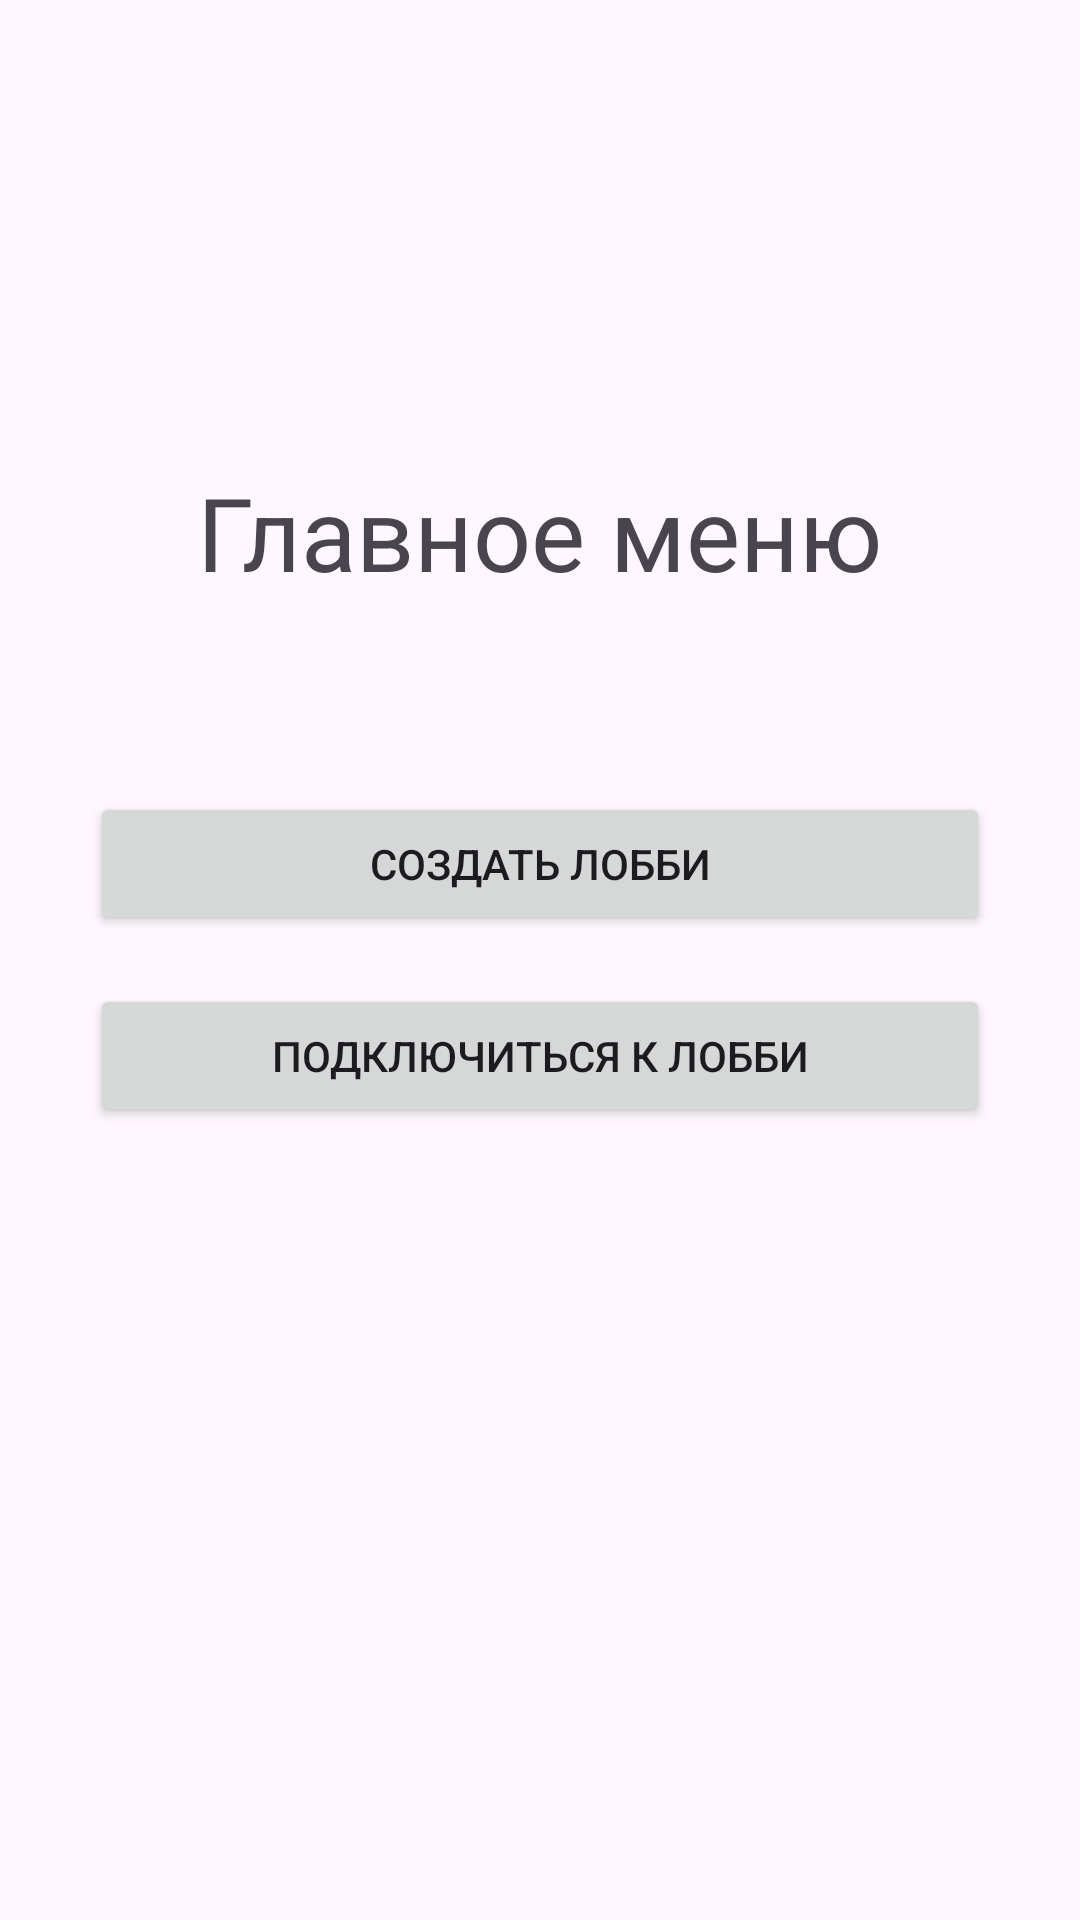

Reconstruct the res/layout file that produces this screen, plus the resources it refers to.
<!-- AndroidManifest.xml: application theme Theme.UNO -->
<!-- res/layout/fragment_main_menu.xml -->
<?xml version="1.0" encoding="utf-8"?>
<androidx.constraintlayout.widget.ConstraintLayout xmlns:android="http://schemas.android.com/apk/res/android"
    xmlns:app="http://schemas.android.com/apk/res-auto"
    xmlns:tools="http://schemas.android.com/tools"
    android:layout_width="match_parent"
    android:layout_height="match_parent"
    tools:context=".presentation.mainmenu.MainMenuFragment">

    <TextView
        android:id="@+id/mainMenuTitleTextView"
        android:layout_width="wrap_content"
        android:layout_height="wrap_content"
        android:layout_marginBottom="64dp"
        android:text="@string/main_menu"
        android:textSize="34sp"
        app:layout_constraintBottom_toTopOf="@+id/mainMenuButtonsLinearLayout"
        app:layout_constraintEnd_toEndOf="parent"
        app:layout_constraintHorizontal_bias="0.498"
        app:layout_constraintStart_toStartOf="parent" />

    <LinearLayout
        android:id="@+id/mainMenuButtonsLinearLayout"
        android:layout_width="300dp"
        android:layout_height="wrap_content"
        android:orientation="vertical"
        app:layout_constraintBottom_toBottomOf="parent"
        app:layout_constraintEnd_toEndOf="parent"
        app:layout_constraintStart_toStartOf="parent"
        app:layout_constraintTop_toTopOf="parent">

        <Button
            android:id="@+id/launchCreateLobbyButton"
            android:layout_width="match_parent"
            android:layout_height="wrap_content"
            android:layout_marginBottom="16dp"
            android:text="@string/create_lobby" />

        <Button
            android:id="@+id/launchConnectToLobbyButton"
            android:layout_width="match_parent"
            android:layout_height="wrap_content"
            android:text="@string/connect_to_lobby" />
    </LinearLayout>

</androidx.constraintlayout.widget.ConstraintLayout>
<!-- resources referenced by this layout -->
<resources>
  <string name="connect_to_lobby">Подключиться к лобби</string>
  <string name="create_lobby">Создать лобби</string>
  <string name="main_menu">Главное меню</string>
  <style name="Theme.UNO" parent="Base.Theme.UNO" />
  <style name="Base.Theme.UNO" parent="Theme.Material3.Light.NoActionBar">
          
          
      </style>
</resources>
